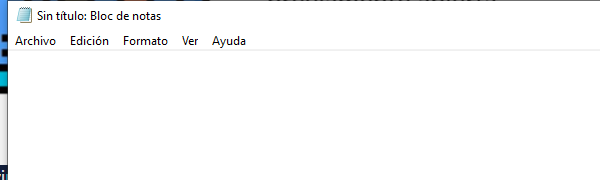
Task: Este proyecto contiene todas las clases vistas en curso de RPA.
Workflow: Main

Step 1: Asociar ventana 'notepad.exe Sin' on the element in window '*Sin título: Bloc de notas' (notepad.exe)
